Run: headless pygame with SDL's dummy video driver; simulated clock (each Clock.tick advances the game by its frame time, no real sleeping); random seed 0; keys injected as events and as key.get_pressed() state; mouse plan: one left click at the window centre at the start of phase 2, then a move to the lower-right quarter at the start of phase 3.
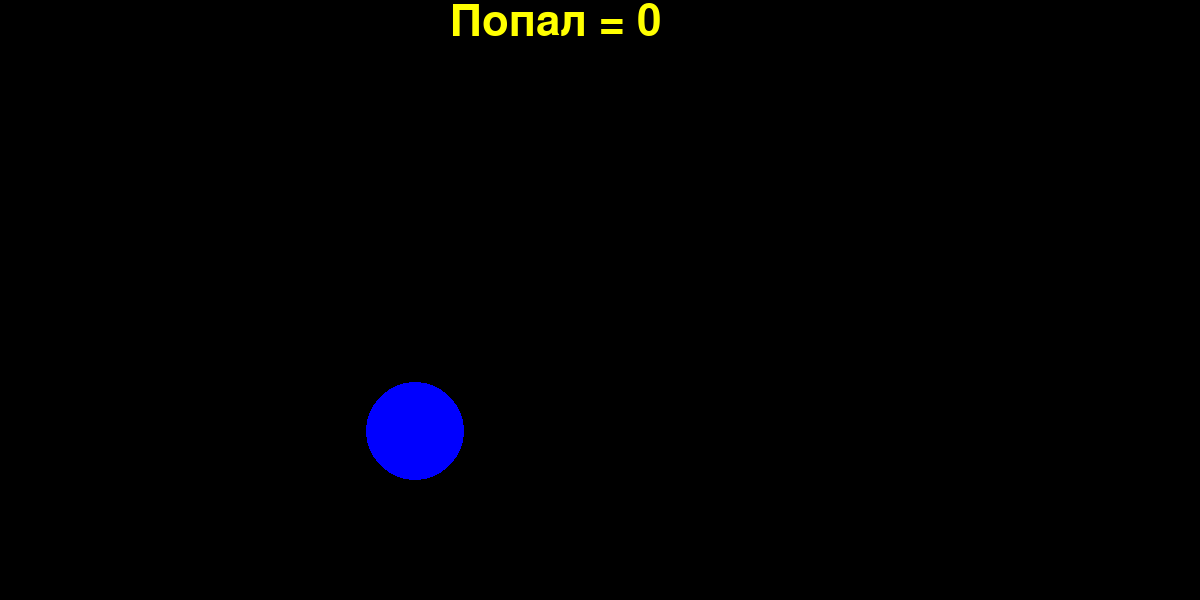
Frame 1 of 4 · flips 1–60 · no input
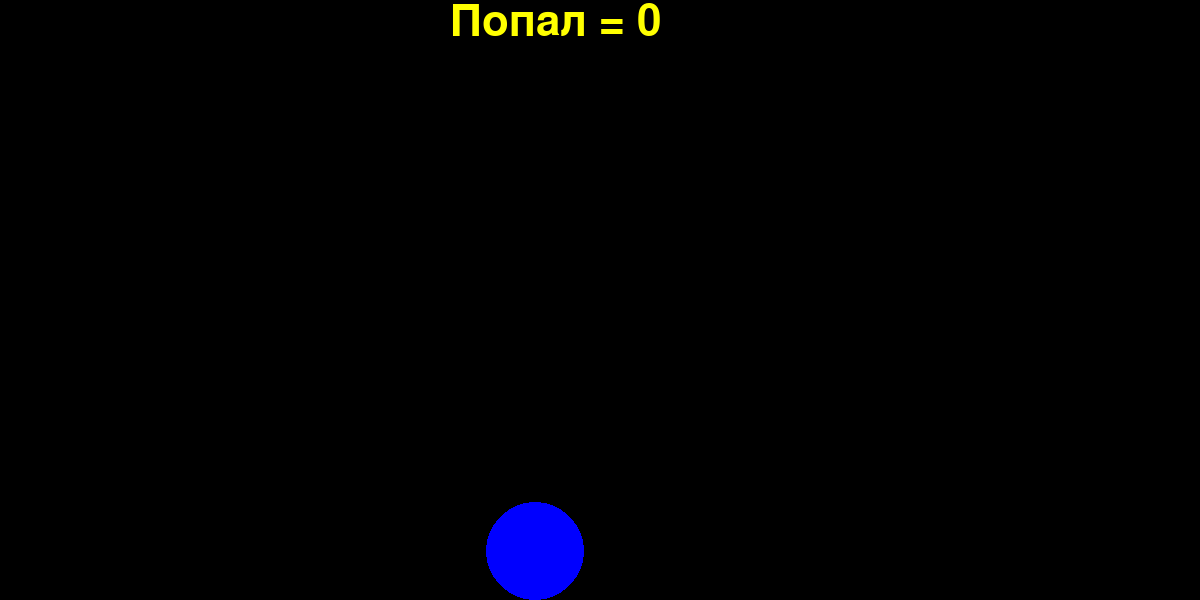
Frame 2 of 4 · flips 61–180 · clicked the window centre · tapped SPACE, RETURN · held RIGHT (→), D
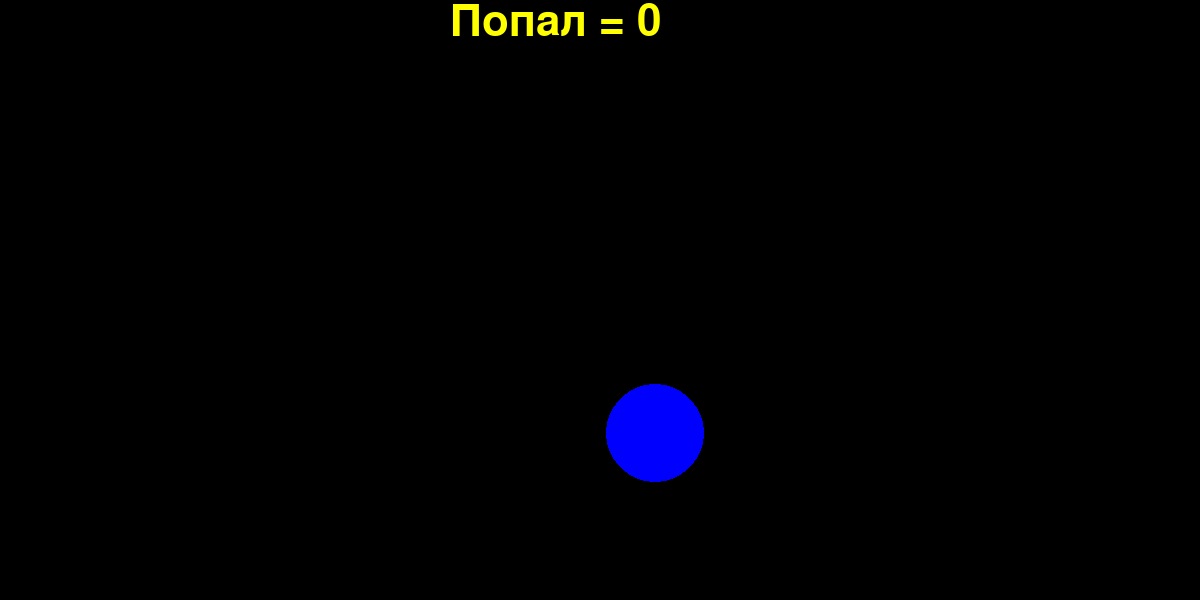
Frame 3 of 4 · flips 181–300 · moved the mouse to the lower-right quarter · held DOWN (↓), S
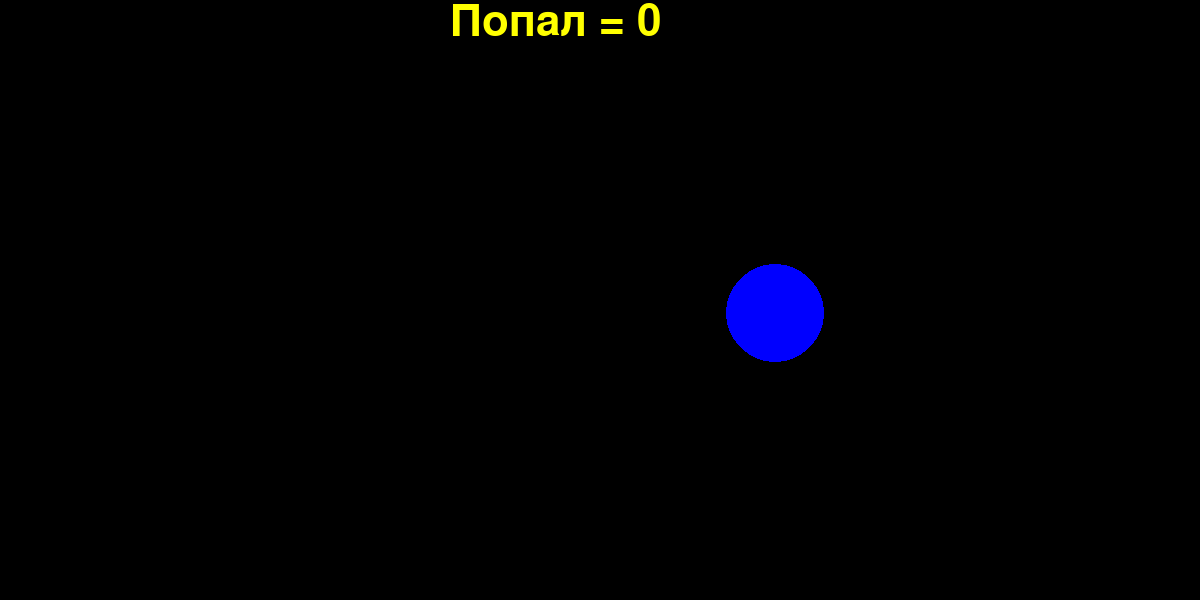
Frame 4 of 4 · flips 301–420 · held LEFT (←), A, UP (↑), W

The pygame program that drew these frames:

import pygame
from pygame.draw import *
from random import randint

pygame.init()

FPS = 100
screen = pygame.display.set_mode((1200, 600))  # Задаём размеры экрана

# Определим возможные цвета шариков
RED = (255, 0, 0)
BLUE = (0, 0, 255)
YELLOW = (255, 255, 0)
GREEN = (0, 255, 0)
MAGENTA = (255, 0, 255)
CYAN = (0, 255, 255)
BLACK = (0, 0, 0)
COLORS = [RED, BLUE, YELLOW, GREEN, MAGENTA, CYAN]

s = 0  # Число очков игрока
N = 5

def new_ball():  # Функция рисует шары произвольного цвета, рандомной величины, в разлчных точках экрана
    global x, y, r, color
    for i in range(0,N):
        x = randint(100, 700)
        y = randint(100, 500)
        r = randint(30, 50)
        color = COLORS[randint(0, 5)]
        circle(screen, color, (x, y), r)


def New_ballXYZ(x, y, r, color):  # Функция рисует шар заданого цвета по заданным координатам
    circle(screen, color, (x, y), r)


def score():  # Функция рисует счёт на экране
    inscription_font = pygame.font.SysFont('Arial Black', 64)
    inscription = inscription_font.render("Попал = " + str(s), 5, [255, 255, 0])
    screen.blit(inscription, (450, 0))


pygame.display.update()
clock = pygame.time.Clock()
finished = False

# Зададим начальную скорость стартового шара и его положение
Vx1 = randint(-5, 5)
Vy1 = randint(-5, 5)
new_ball()


def click(event):
    global s, Vx1, Vy1
    if ((event.pos[0] - x) ** 2 + (event.pos[1] - y) ** 2) <= r ** 2:
        s += 1
        screen.fill(BLACK)
        pygame.display.update()
        new_ball()
        score()
        Vx1 = randint(-5, 5)
        Vy1 = randint(-5, 5)


while not finished:
    clock.tick(FPS)
    for event in pygame.event.get():
        if event.type == pygame.QUIT:
            finished = True
        elif event.type == pygame.MOUSEBUTTONDOWN:
            click(event)
    x += Vx1
    y += Vy1
    if (x + r > 1200) or (x < 0 + r):
        Vx1 = -Vx1
    if (y + r > 600) or (y < 0 + r):
        Vy1 = -Vy1
    screen.fill(BLACK)
    New_ballXYZ(x, y, r, color)
    score()
    pygame.display.update()

pygame.quit()
